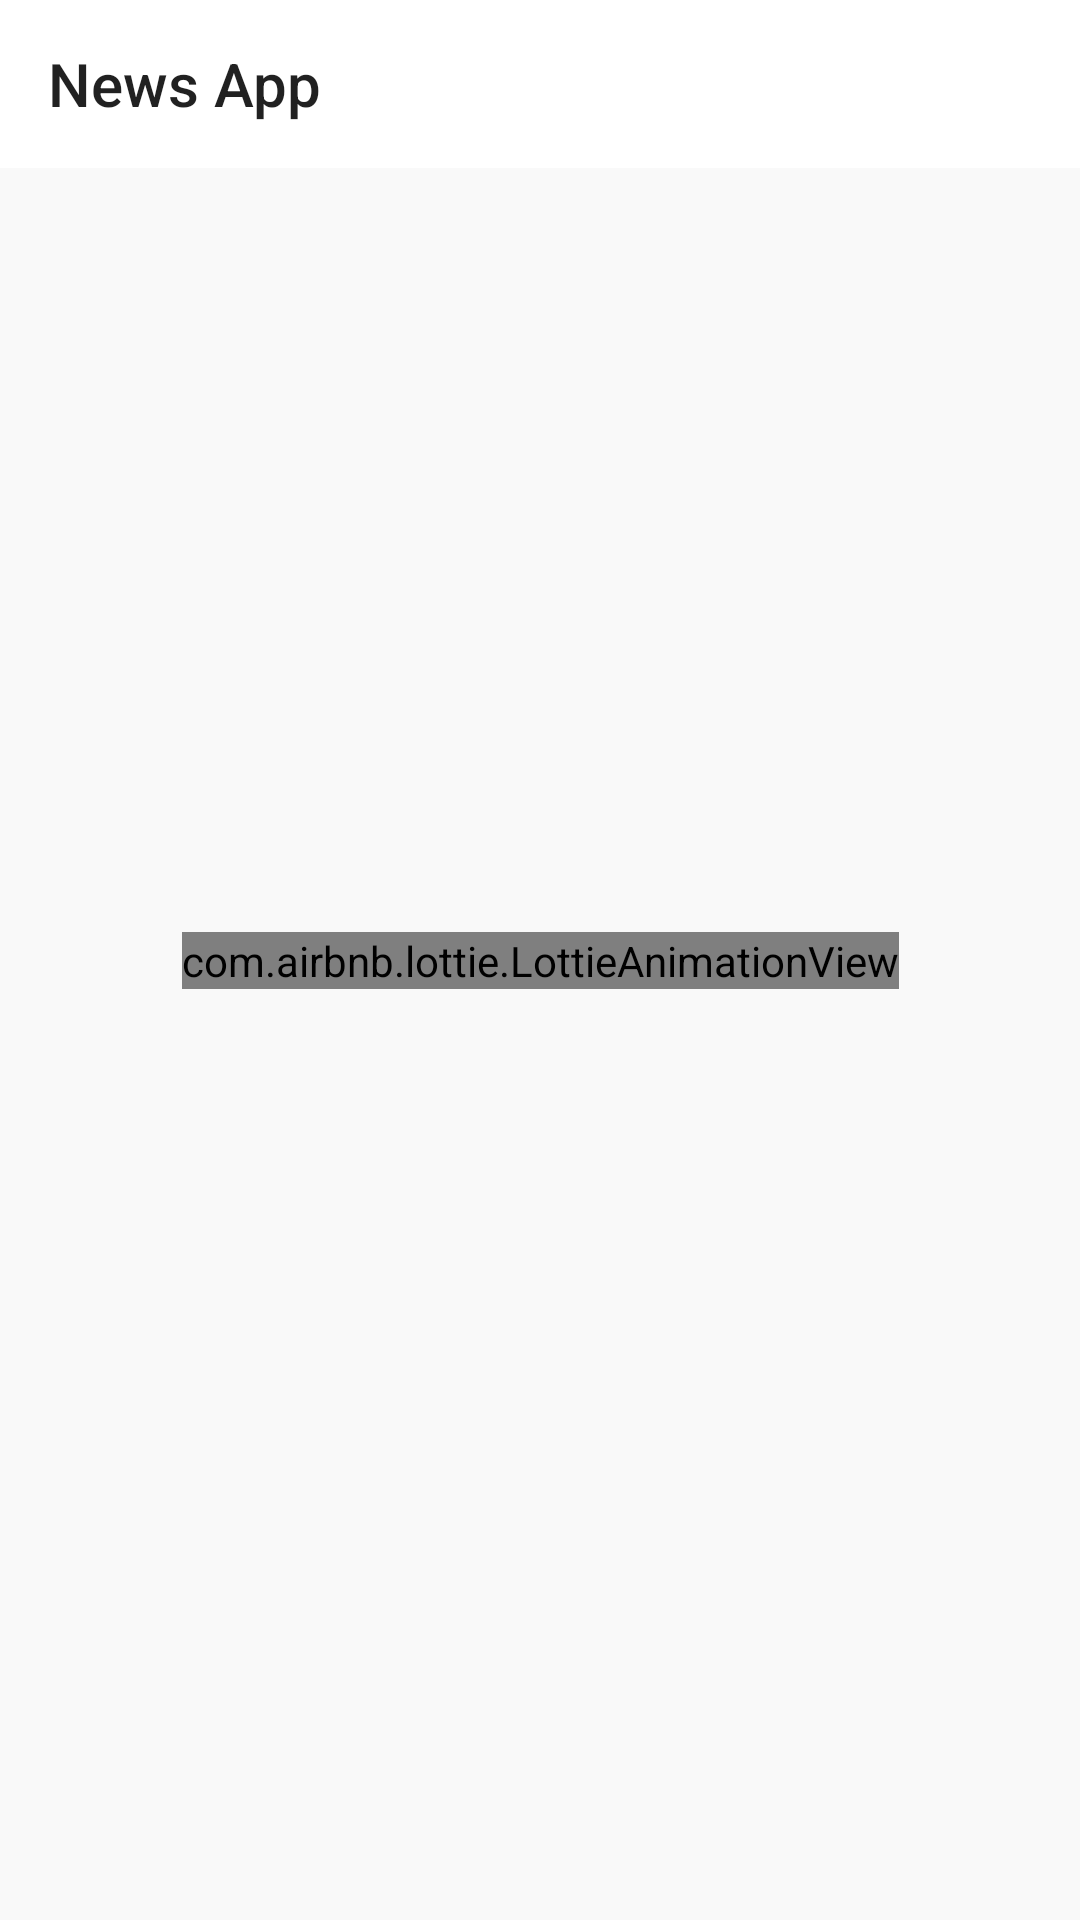

Android layout source for this screen:
<!-- AndroidManifest.xml: application theme AppTheme -->
<!-- res/layout/activity_home.xml -->
<?xml version="1.0" encoding="utf-8"?>
<androidx.constraintlayout.widget.ConstraintLayout xmlns:android="http://schemas.android.com/apk/res/android"
    xmlns:app="http://schemas.android.com/apk/res-auto"
    xmlns:tools="http://schemas.android.com/tools"
    android:layout_width="match_parent"
    android:layout_height="match_parent"
    android:background="@color/c_off_white"
    tools:context=".ui.main.HomeActivity">

    <com.google.android.material.appbar.AppBarLayout
        android:id="@+id/toolbar"
        android:layout_width="match_parent"
        android:layout_height="?attr/actionBarSize"
        android:background="@android:color/white"
        app:layout_constraintEnd_toEndOf="parent"
        app:layout_constraintStart_toStartOf="parent"
        app:layout_constraintTop_toTopOf="parent">

        <androidx.appcompat.widget.Toolbar
            android:layout_width="match_parent"
            android:layout_height="match_parent"

            app:title="@string/app_name" />
    </com.google.android.material.appbar.AppBarLayout>

    <androidx.recyclerview.widget.RecyclerView
        android:id="@+id/rv"
        android:layout_width="match_parent"
        android:layout_height="0dp"
        app:layout_constraintBottom_toBottomOf="parent"
        app:layout_constraintTop_toBottomOf="@+id/toolbar" />

    <androidx.constraintlayout.widget.Group
        android:id="@+id/error_group"
        android:layout_width="wrap_content"
        android:layout_height="wrap_content"
        android:visibility="gone"
        app:constraint_referenced_ids="iv_error,tv_retry,tv_generic_error"
        tools:visibility="visible" />

    <ImageView
        app:layout_constraintEnd_toEndOf="parent"
        app:layout_constraintStart_toStartOf="parent"
        app:layout_constraintTop_toTopOf="parent"
        app:layout_constraintBottom_toBottomOf="parent"
        android:id="@+id/iv_error"
        android:layout_width="48dp"
        android:layout_height="48dp"
        android:src="@drawable/ic_error" />

    <Button
        app:layout_constraintEnd_toEndOf="parent"
        app:layout_constraintStart_toStartOf="parent"
        android:id="@+id/tv_retry"
        android:layout_width="wrap_content"
        android:layout_height="wrap_content"
        android:layout_marginTop="@dimen/dimen_10dp"
        android:background="@drawable/drawable_border"
        android:text="@string/retry"
        android:textColor="@color/c_transparent_black"
        app:layout_constraintTop_toBottomOf="@id/tv_generic_error"/>

    <TextView
        android:padding="@dimen/dimen_10dp"

        android:id="@+id/tv_generic_error"
        android:gravity="center"
        android:text="@string/something_went_wrong_please"
        app:layout_constraintEnd_toEndOf="parent"
        app:layout_constraintStart_toStartOf="parent"
        app:layout_constraintTop_toBottomOf="@id/iv_error"
        android:layout_width="0dp"
        android:layout_height="wrap_content"/>


        <com.airbnb.lottie.LottieAnimationView
            android:id="@+id/animationView"
            app:layout_constraintEnd_toEndOf="parent"
            app:layout_constraintStart_toStartOf="parent"
            app:layout_constraintTop_toTopOf="parent"
            app:layout_constraintBottom_toBottomOf="parent"
            android:layout_width="wrap_content"
            android:layout_height="wrap_content"
            app:lottie_autoPlay="true"
            app:lottie_loop="true"
            app:lottie_fileName="loader.json"/>



</androidx.constraintlayout.widget.ConstraintLayout>
<!-- resources referenced by this layout -->
<resources>
  <color name="c_off_white">#F9F9F9</color>
  <color name="c_transparent_black">#80080808</color>
  <dimen name="dimen_10dp">10dp</dimen>
  <!-- drawable drawable_border (drawable) -->
  <?xml version="1.0" encoding="utf-8"?>
  <shape xmlns:android="http://schemas.android.com/apk/res/android"
      android:shape="rectangle" >
  
      <stroke android:width="1dp"
          android:color="@color/colorDivider"/>
  
      <corners android:bottomLeftRadius="@dimen/dimen_5dp"
          android:topLeftRadius="@dimen/dimen_5dp"
          android:bottomRightRadius="@dimen/dimen_5dp"
          android:topRightRadius="@dimen/dimen_5dp" />
  
      <gradient android:startColor="@android:color/white"
          android:endColor="@android:color/white"
          android:angle="90"/>
  </shape>
  <!-- drawable ic_error (drawable) -->
  <vector android:height="24dp" android:tint="#E54A60"
      android:viewportHeight="24.0" android:viewportWidth="24.0"
      android:width="24dp" xmlns:android="http://schemas.android.com/apk/res/android">
      <path android:fillColor="#FF000000" android:pathData="M11,15h2v2h-2zM11,7h2v6h-2zM11.99,2C6.47,2 2,6.48 2,12s4.47,10 9.99,10C17.52,22 22,17.52 22,12S17.52,2 11.99,2zM12,20c-4.42,0 -8,-3.58 -8,-8s3.58,-8 8,-8 8,3.58 8,8 -3.58,8 -8,8z"/>
  </vector>
  <string name="app_name">News App</string>
  <string name="retry">Retry</string>
  <string name="something_went_wrong_please">Something went wrong, please try again after some time</string>
  <style name="AppTheme" parent="Theme.AppCompat.Light.NoActionBar">
          <item name="colorPrimary">@color/colorPrimary</item>
          <item name="colorPrimaryDark">@color/colorPrimaryDark</item>
          <item name="colorAccent">@color/colorAccent</item>
      </style>
  <color name="colorDivider">#BDBDBD</color>
  <dimen name="dimen_5dp">5dp</dimen>
  <color name="colorPrimary">#2196F3</color>
  <color name="colorPrimaryDark">#03A9F4</color>
  <color name="colorAccent">#1976D2</color>
</resources>
